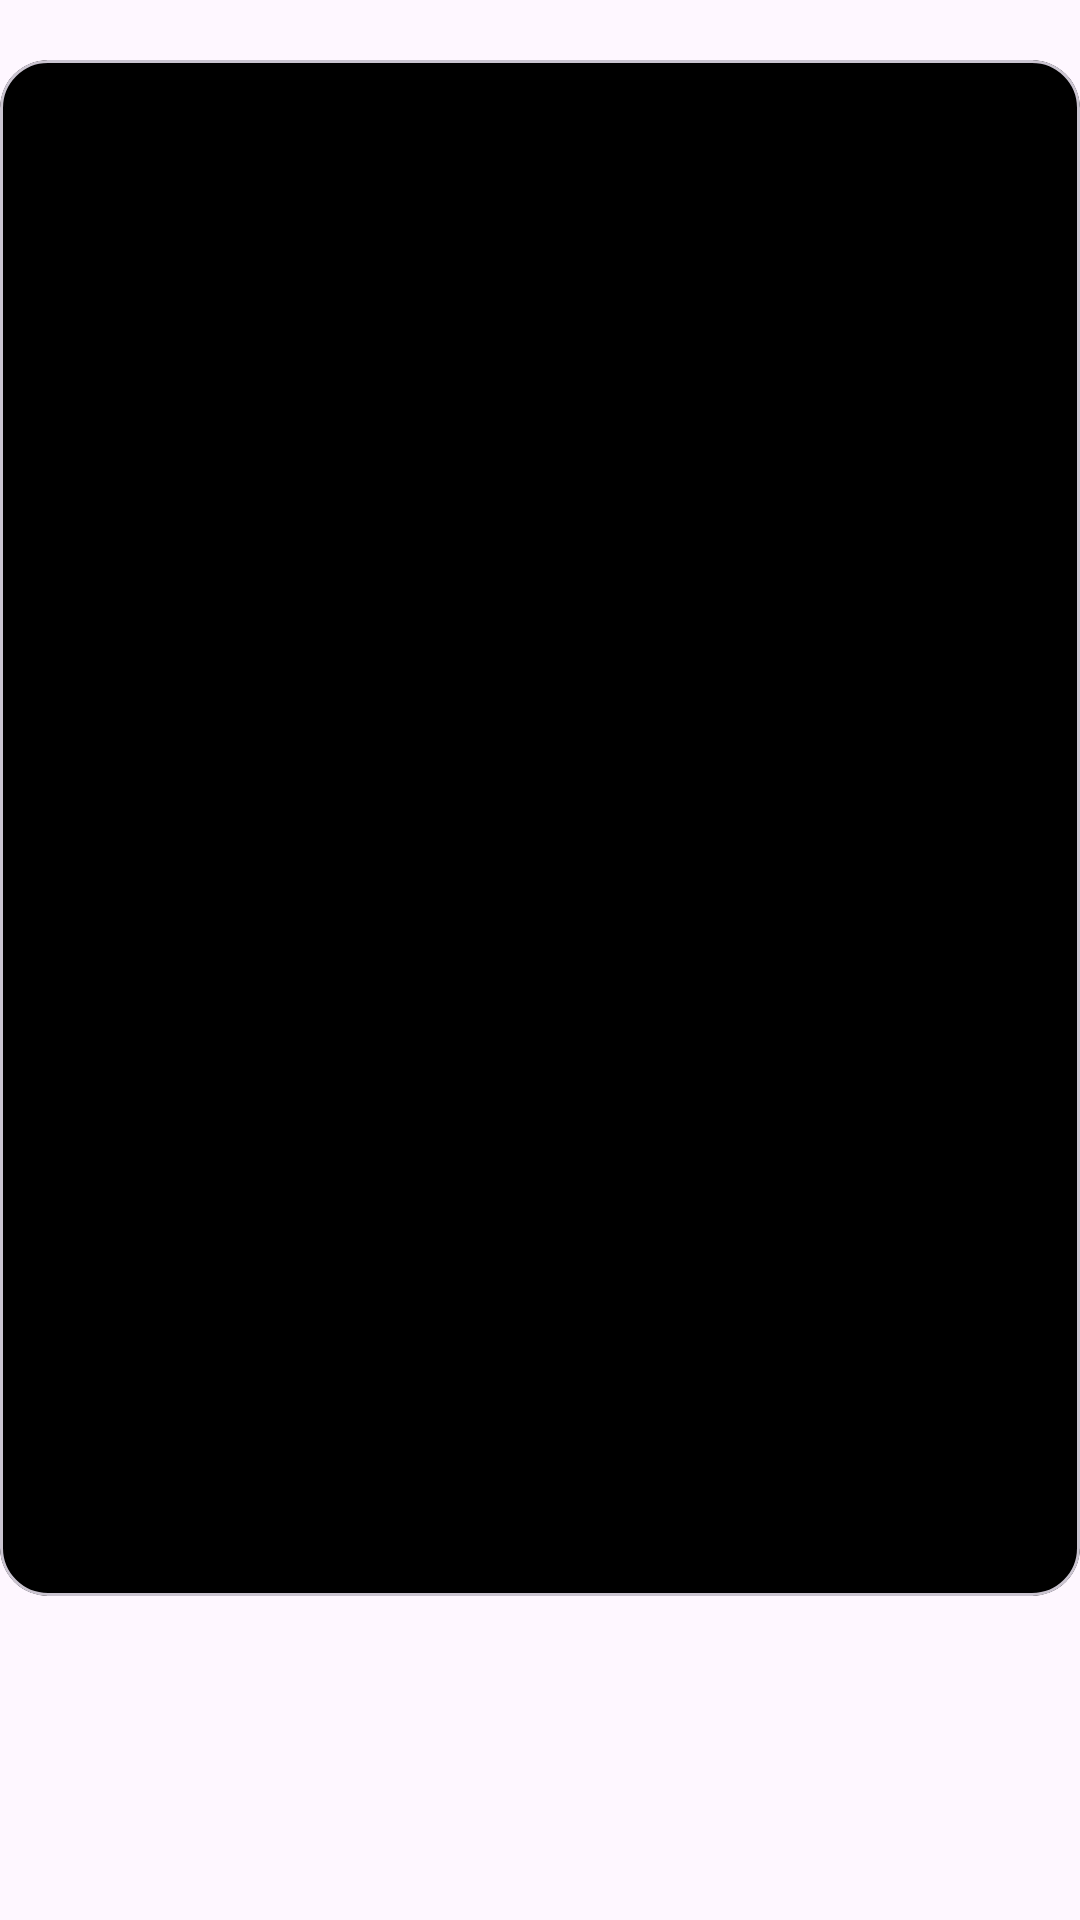

Here is an Android app screen rendered from its layout file. Give the layout XML and the strings, colors and styles it references.
<!-- AndroidManifest.xml: application theme Theme.Sanatanam -->
<!-- res/layout/cm_rv_read_chapter.xml -->
<?xml version="1.0" encoding="utf-8"?>
<androidx.constraintlayout.widget.ConstraintLayout xmlns:android="http://schemas.android.com/apk/res/android"
    android:layout_width="match_parent"
    android:layout_height="match_parent"
    xmlns:app="http://schemas.android.com/apk/res-auto">

    <com.google.android.material.card.MaterialCardView
        android:id="@+id/card80dvh"
        android:layout_width="match_parent"
        android:layout_height="0dp"
        android:layout_marginTop="20dp"
        app:layout_constraintHeight_default="percent"
        app:layout_constraintHeight_percent="0.80"
        app:layout_constraintTop_toTopOf="parent"
        app:layout_constraintStart_toStartOf="parent"
        app:layout_constraintEnd_toEndOf="parent"
        app:cardCornerRadius="16dp">
        <androidx.recyclerview.widget.RecyclerView
            android:id="@+id/rvReadChapters"
            android:layout_width="match_parent"
            android:layout_height="match_parent"/>
    </com.google.android.material.card.MaterialCardView>
</androidx.constraintlayout.widget.ConstraintLayout>
<!-- resources referenced by this layout -->
<resources>
  <style name="Theme.Sanatanam" parent="Base.Theme.Sanatanam" />
  <style name="Base.Theme.Sanatanam" parent="Theme.Material3.DayNight.NoActionBar">
  
          <item name="colorSurface">#000000</item>
          <item name="colorOnSurfaceVariant">#606060</item>
          
          
      </style>
</resources>
